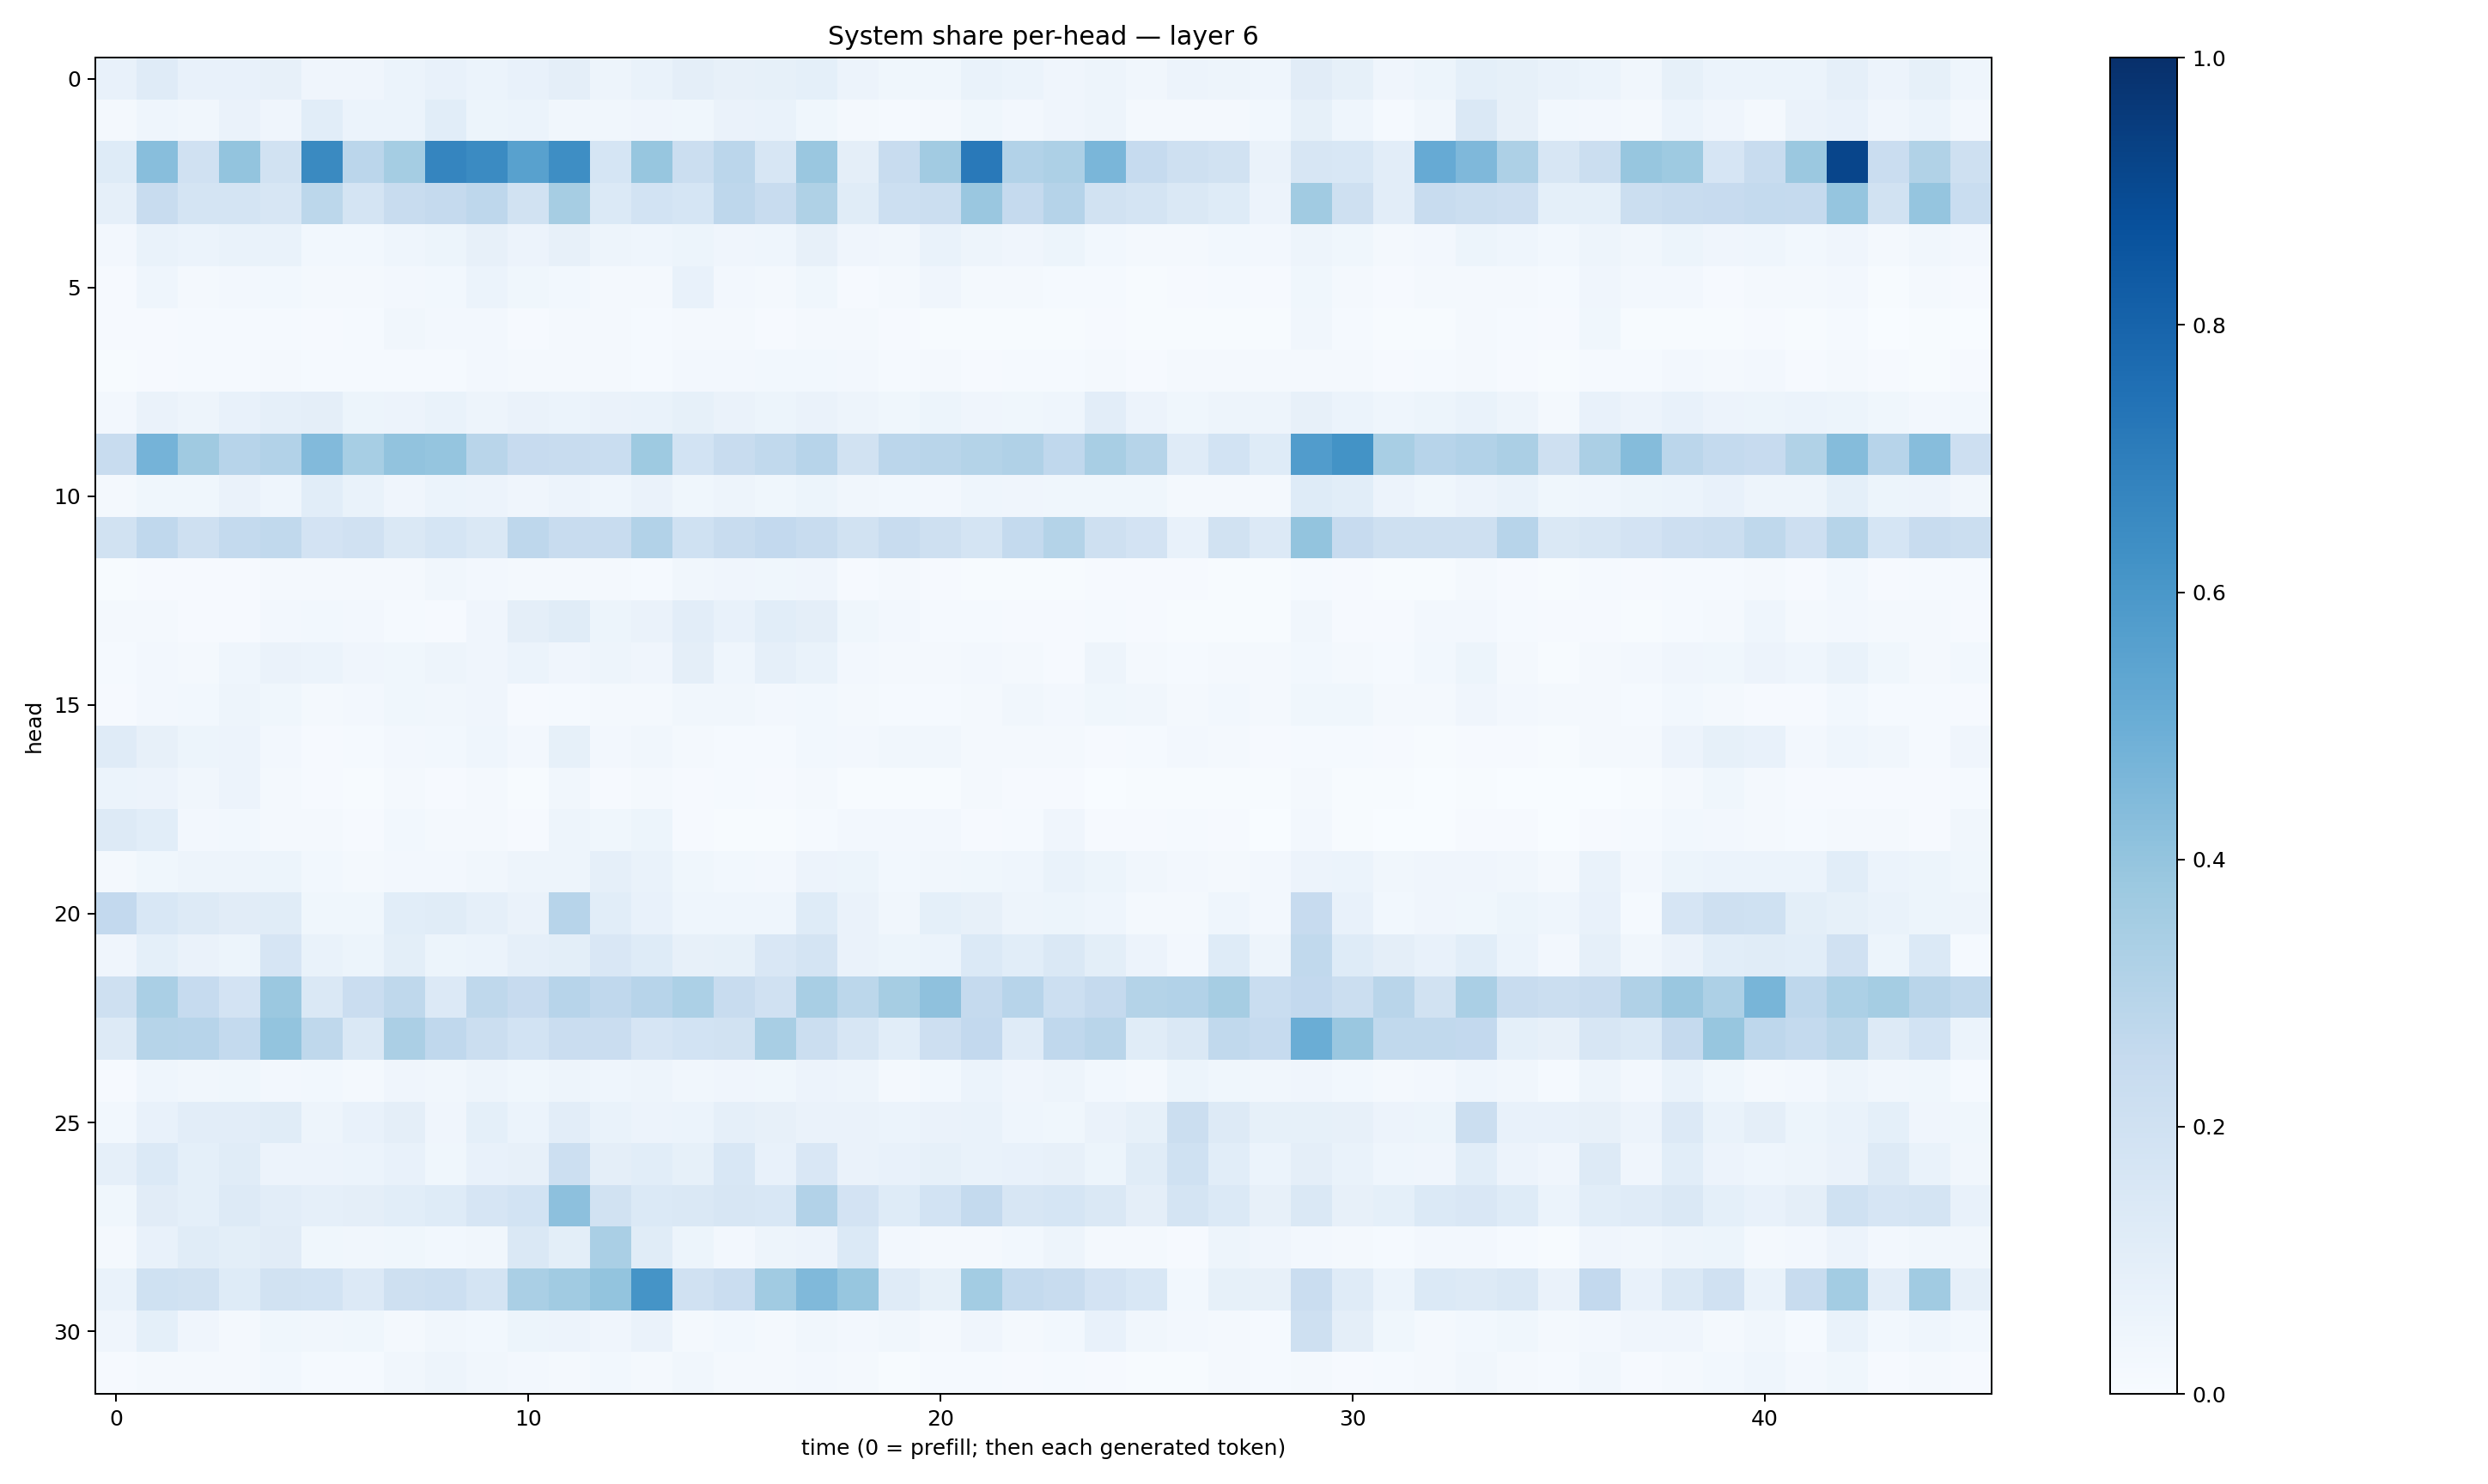

Data behind this chart, as committed beside it:
0.07665974, 0.11725045, 0.07537897, 0.07190539, 0.08052959, 0.0398357, 0.041566372, 0.0595591, 0.07092544, 0.061098024, 0.07765733, 0.094215, 0.047675252, 0.06656255, 0.094299994, 0.080838196, 0.08455798, 0.0909062, 0.05731012, 0.03836142, 0.03838467, 0.06779588, 0.0615447, 0.04224768
0.01694, 0.04531, 0.03318, 0.06292, 0.04229, 0.1077, 0.0597, 0.05896, 0.1092, 0.05407, 0.06103, 0.03186, 0.03432, 0.03935, 0.03666, 0.0641, 0.0678, 0.03628, 0.01704, 0.01262, 0.0215, 0.03668, 0.02475, 0.03927
0.125, 0.4274, 0.1988, 0.4007, 0.1899, 0.6543, 0.2835, 0.3545, 0.6702, 0.6491, 0.555, 0.6398, 0.1688, 0.3941, 0.2195, 0.2846, 0.1602, 0.3829, 0.09692, 0.2391, 0.3598, 0.7182, 0.3108, 0.3269
0.08674, 0.2401, 0.1757, 0.1755, 0.1614, 0.2795, 0.1781, 0.2357, 0.2523, 0.2743, 0.1943, 0.3512, 0.1393, 0.1846, 0.1688, 0.2735, 0.238, 0.3213, 0.1142, 0.2166, 0.2255, 0.3833, 0.2523, 0.3047
0.02417, 0.06842, 0.06046, 0.06665, 0.06797, 0.02948, 0.0301, 0.04315, 0.05273, 0.08114, 0.05559, 0.0819, 0.04784, 0.04546, 0.05201, 0.04018, 0.04608, 0.08095, 0.03935, 0.03418, 0.06641, 0.0498, 0.04107, 0.05294
0.01087, 0.04461, 0.02083, 0.02731, 0.02826, 0.02154, 0.01752, 0.02477, 0.02763, 0.05888, 0.03584, 0.02833, 0.01588, 0.0217, 0.07175, 0.02375, 0.02291, 0.03533, 0.01111, 0.02233, 0.03989, 0.0168, 0.01726, 0.01239
0.008412, 0.01157, 0.01256, 0.01465, 0.01561, 0.008399, 0.01181, 0.03512, 0.02663, 0.02516, 0.008827, 0.01699, 0.01811, 0.01481, 0.01841, 0.01588, 0.01033, 0.02284, 0.01896, 0.008844, 0.00659, 0.005732, 0.007769, 0.006287
0.005145, 0.008724, 0.01251, 0.01507, 0.01797, 0.01368, 0.01398, 0.0155, 0.01561, 0.02647, 0.01811, 0.02096, 0.01889, 0.01449, 0.02649, 0.02507, 0.02835, 0.02985, 0.02352, 0.01265, 0.01949, 0.01118, 0.01543, 0.01298
0.02385, 0.06388, 0.04901, 0.07358, 0.08901, 0.0961, 0.05333, 0.05698, 0.06995, 0.0469, 0.06551, 0.05904, 0.06345, 0.06847, 0.08517, 0.06545, 0.05193, 0.06542, 0.04721, 0.03781, 0.05204, 0.0413, 0.03634, 0.04567
0.2415, 0.4759, 0.3692, 0.2964, 0.3117, 0.4447, 0.3459, 0.4052, 0.3965, 0.2904, 0.2424, 0.2398, 0.2316, 0.3748, 0.1871, 0.2419, 0.264, 0.2934, 0.1932, 0.2833, 0.2911, 0.3067, 0.3194, 0.2674
0.02065, 0.03674, 0.03831, 0.06624, 0.04506, 0.1075, 0.0668, 0.04044, 0.06147, 0.05789, 0.04017, 0.05709, 0.04343, 0.06315, 0.03618, 0.04744, 0.0388, 0.05096, 0.03317, 0.03051, 0.02457, 0.04434, 0.03937, 0.03542
0.1881, 0.2676, 0.21, 0.2573, 0.2624, 0.1823, 0.1958, 0.1476, 0.1695, 0.1475, 0.2736, 0.2368, 0.2348, 0.3119, 0.2025, 0.239, 0.2578, 0.235, 0.1895, 0.2375, 0.2069, 0.1752, 0.2544, 0.3047
0.00578, 0.01039, 0.009567, 0.01075, 0.02132, 0.02131, 0.02326, 0.02252, 0.03515, 0.02645, 0.02055, 0.01822, 0.01888, 0.01353, 0.03378, 0.04219, 0.03751, 0.04053, 0.01155, 0.01737, 0.01171, 0.005801, 0.006441, 0.004651
0.02151, 0.01661, 0.009714, 0.01029, 0.0258, 0.03108, 0.02585, 0.01368, 0.01166, 0.03975, 0.09464, 0.1146, 0.05374, 0.06514, 0.1022, 0.07115, 0.1079, 0.09662, 0.03586, 0.02511, 0.01442, 0.01204, 0.008613, 0.01148
0.01231, 0.02713, 0.01969, 0.04566, 0.06266, 0.06011, 0.04061, 0.03564, 0.05073, 0.04229, 0.06133, 0.04098, 0.04754, 0.03992, 0.09531, 0.04663, 0.0874, 0.06977, 0.02676, 0.02293, 0.0212, 0.0249, 0.02313, 0.008058
0.01131, 0.02382, 0.02942, 0.04899, 0.03719, 0.01853, 0.02388, 0.03699, 0.03137, 0.04093, 0.01145, 0.01521, 0.02023, 0.01735, 0.03238, 0.03154, 0.02538, 0.03042, 0.01751, 0.01414, 0.01323, 0.02136, 0.0313, 0.0237
0.1187, 0.0786, 0.05442, 0.05541, 0.02572, 0.01171, 0.012, 0.0243, 0.02795, 0.04674, 0.02656, 0.08402, 0.02643, 0.03181, 0.01636, 0.01383, 0.01216, 0.03033, 0.02644, 0.03448, 0.03484, 0.01677, 0.02112, 0.01628
0.06108, 0.05846, 0.03153, 0.05854, 0.02185, 0.009673, 0.007579, 0.01883, 0.01053, 0.01592, 0.005375, 0.03163, 0.009094, 0.01632, 0.008058, 0.01313, 0.008531, 0.01771, 0.0073, 0.007558, 0.007797, 0.02223, 0.01049, 0.009337
0.132, 0.1076, 0.02487, 0.03022, 0.01938, 0.01855, 0.009557, 0.02753, 0.01688, 0.01876, 0.009577, 0.05042, 0.03799, 0.05207, 0.008486, 0.00656, 0.004731, 0.01522, 0.02584, 0.02611, 0.02361, 0.009543, 0.01447, 0.03924
0.02187, 0.03844, 0.04785, 0.04723, 0.05106, 0.02777, 0.01993, 0.02702, 0.02653, 0.03448, 0.04909, 0.04775, 0.08929, 0.06687, 0.03828, 0.031, 0.0241, 0.05744, 0.05463, 0.03058, 0.0316, 0.0359, 0.04586, 0.06644
0.2609, 0.1533, 0.1318, 0.1101, 0.1157, 0.03625, 0.03815, 0.109, 0.1154, 0.08844, 0.06467, 0.293, 0.1071, 0.07044, 0.0436, 0.0458, 0.04447, 0.1249, 0.0656, 0.034, 0.09199, 0.08077, 0.0486, 0.05081
0.04196, 0.09237, 0.06348, 0.05136, 0.1652, 0.06695, 0.05134, 0.1012, 0.05124, 0.06042, 0.0873, 0.1002, 0.1506, 0.1248, 0.07891, 0.08539, 0.1488, 0.1763, 0.06458, 0.05108, 0.06042, 0.138, 0.1055, 0.147
0.2084, 0.3378, 0.2479, 0.1828, 0.3802, 0.1474, 0.2291, 0.2701, 0.1332, 0.2698, 0.2426, 0.2958, 0.2663, 0.2931, 0.3301, 0.2405, 0.198, 0.3425, 0.2794, 0.3497, 0.4135, 0.2533, 0.2959, 0.2182
0.1323, 0.3002, 0.2946, 0.2558, 0.401, 0.2713, 0.1408, 0.3337, 0.2691, 0.2218, 0.1839, 0.2288, 0.2292, 0.1664, 0.1868, 0.1898, 0.3426, 0.2195, 0.1597, 0.1061, 0.2129, 0.2605, 0.1197, 0.269
0.01043, 0.04546, 0.03475, 0.03876, 0.02436, 0.03103, 0.02058, 0.03917, 0.03287, 0.04939, 0.03762, 0.04987, 0.04474, 0.04706, 0.03241, 0.04141, 0.03717, 0.0582, 0.04806, 0.01813, 0.03115, 0.05922, 0.04019, 0.05051
0.03052, 0.07698, 0.1025, 0.1039, 0.1148, 0.05056, 0.07332, 0.09607, 0.04265, 0.09013, 0.06159, 0.1049, 0.06995, 0.05828, 0.05964, 0.08935, 0.07816, 0.06266, 0.06364, 0.06187, 0.06518, 0.06844, 0.04349, 0.03787
0.08851, 0.1391, 0.09258, 0.1137, 0.05835, 0.05499, 0.06123, 0.07369, 0.03867, 0.07613, 0.07975, 0.2184, 0.09562, 0.1081, 0.08529, 0.1531, 0.07566, 0.1499, 0.06581, 0.07303, 0.08556, 0.06983, 0.07343, 0.07899
0.03828, 0.111, 0.09292, 0.1306, 0.1033, 0.0883, 0.09388, 0.1081, 0.1243, 0.167, 0.184, 0.4142, 0.1909, 0.1405, 0.1455, 0.1574, 0.1543, 0.3122, 0.1829, 0.1239, 0.1849, 0.2546, 0.1636, 0.1687
0.01569, 0.07481, 0.116, 0.09996, 0.1114, 0.03575, 0.03171, 0.03733, 0.0294, 0.03493, 0.1433, 0.09951, 0.3382, 0.1142, 0.05119, 0.02393, 0.05063, 0.05491, 0.1376, 0.02689, 0.01697, 0.02025, 0.02949, 0.04814
0.06844, 0.2012, 0.1931, 0.124, 0.1896, 0.1844, 0.1349, 0.2084, 0.2159, 0.1744, 0.3366, 0.364, 0.3998, 0.6163, 0.1972, 0.2277, 0.365, 0.4456, 0.3929, 0.121, 0.08486, 0.3586, 0.2574, 0.2363
0.04266, 0.09344, 0.04026, 0.02277, 0.03784, 0.03407, 0.03806, 0.02148, 0.03469, 0.0294, 0.05237, 0.05786, 0.04134, 0.063, 0.02275, 0.03109, 0.01718, 0.03213, 0.02439, 0.03357, 0.0229, 0.04098, 0.0215, 0.02932
0.009811, 0.02139, 0.01847, 0.01806, 0.03109, 0.01451, 0.0156, 0.03244, 0.04754, 0.03367, 0.02583, 0.01925, 0.02968, 0.01764, 0.03432, 0.02235, 0.01944, 0.02399, 0.02107, 0.007799, 0.01211, 0.01299, 0.009018, 0.01339
